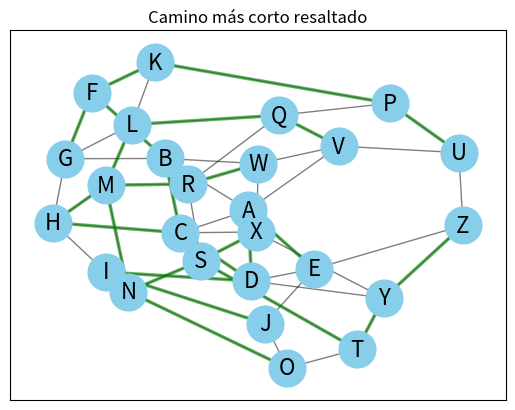

Write Python code to recreate this figure.
import heapq
import random
import matplotlib.pyplot as plt
import networkx as nx
from matplotlib.animation import FuncAnimation

def dijkstra(graph, start):
    priority_queue = [(0, start)]
    shortest_paths = {vertex: float('inf') for vertex in graph}
    shortest_paths[start] = 0
    predecessors = {vertex: None for vertex in graph}
    states = []

    while priority_queue:
        current_cost, current_vertex = heapq.heappop(priority_queue)
        states.append((current_vertex, shortest_paths.copy(), predecessors.copy()))

        for neighbor, weight in graph[current_vertex].items():
            cost = current_cost + weight
            if cost < shortest_paths[neighbor]:
                shortest_paths[neighbor] = cost
                predecessors[neighbor] = current_vertex
                heapq.heappush(priority_queue, (cost, neighbor))
                states.append((neighbor, shortest_paths.copy(), predecessors.copy()))

    return shortest_paths, predecessors, states

def create_random_graph(num_vertices, num_edges):
    graph = {i: {} for i in range(num_vertices)}
    for _ in range(num_edges):
        u = random.randint(0, num_vertices - 1)
        v = random.randint(0, num_vertices - 1)
        if u != v:
            weight = random.randint(1, 10)
            graph[u][v] = weight
            graph[v][u] = weight
    return graph

def update_graph(num, G, pos, states, ax):
    ax.clear()  # Limpiar el gráfico
    nx.draw_networkx_nodes(G, pos, ax=ax, node_color='skyblue', node_size=700)
    nx.draw_networkx_edges(G, pos, ax=ax, width=1.0, alpha=0.5, edge_color='black')
    
    current_vertex, current_shortest_paths, current_predecessors = states[num]
    
    # Dibujar los bordes del camino más corto
    for vertex in current_shortest_paths:
        if current_predecessors[vertex] is not None:
            nx.draw_networkx_edges(G, pos, edgelist=[(vertex, current_predecessors[vertex])], width=2.5, alpha=0.6, edge_color='r', ax=ax)

    # Dibujar etiquetas de los nodos
    labels = {vertex: f"{vertex}\n{current_shortest_paths[vertex]}" for vertex in current_shortest_paths}
    nx.draw_networkx_labels(G, pos, labels=labels, font_size=16, font_color='black', ax=ax)
    
    ax.set_title(f"Paso {num + 1}: Visitando nodo {current_vertex}")

def highlight_shortest_path(G, pos, predecessors, ax):
    ax.clear()
    nx.draw_networkx_nodes(G, pos, ax=ax, node_color='skyblue', node_size=700)
    nx.draw_networkx_edges(G, pos, ax=ax, width=1.0, alpha=0.5, edge_color='black')

    # Resaltar los bordes del camino más corto
    shortest_path_edges = [(vertex, predecessors[vertex]) for vertex in predecessors if predecessors[vertex] is not None]
    nx.draw_networkx_edges(G, pos, edgelist=shortest_path_edges, width=2.5, alpha=0.6, edge_color='g', ax=ax)

    # Dibujar etiquetas finales de los nodos
    final_labels = {vertex: vertex for vertex in predecessors}
    nx.draw_networkx_labels(G, pos, labels=final_labels, font_size=16, font_color='black', ax=ax)
    ax.set_title("Camino más corto resaltado")

# Definir el grafo
graph = {
    'A': {'B': 8, 'C': 6, 'D': 2, 'E': 7},
    'B': {'A': 8, 'C': 1, 'F': 4, 'G': 9},
    'C': {'A': 6, 'B': 1, 'D': 3, 'H': 2},
    'D': {'A': 2, 'C': 3, 'E': 5, 'I': 4},
    'E': {'A': 7, 'D': 5, 'J': 8},
    'F': {'B': 4, 'G': 2, 'K': 6},
    'G': {'B': 9, 'F': 2, 'H': 7, 'L': 5},
    'H': {'C': 2, 'G': 7, 'I': 9, 'M': 3},
    'I': {'D': 4, 'H': 9, 'J': 2, 'N': 7},
    'J': {'E': 8, 'I': 2, 'O': 6},
    'K': {'F': 6, 'L': 3, 'P': 1},
    'L': {'G': 5, 'K': 3, 'M': 7, 'Q': 4},
    'M': {'H': 3, 'L': 7, 'N': 2, 'R': 9},
    'N': {'I': 7, 'M': 2, 'O': 1, 'S': 5},
    'O': {'J': 6, 'N': 1, 'T': 8},
    'P': {'K': 1, 'Q': 6, 'U': 7},
    'Q': {'L': 4, 'P': 6, 'R': 3, 'V': 5},
    'R': {'M': 9, 'Q': 3, 'S': 4, 'W': 2},
    'S': {'N': 5, 'R': 4, 'T': 1, 'X': 7},
    'T': {'O': 8, 'S': 1, 'Y': 6},
    'U': {'P': 7, 'V': 3, 'Z': 5},
    'V': {'Q': 5, 'U': 3, 'W': 8, 'A': 2},
    'W': {'R': 2, 'V': 8, 'X': 4, 'B': 9},
    'X': {'S': 7, 'W': 4, 'Y': 1, 'C': 6},
    'Y': {'T': 6, 'X': 1, 'Z': 3, 'D': 5},
    'Z': {'U': 5, 'Y': 3, 'E': 2}
}

# Ejecutar el algoritmo de Dijkstra
shortest_paths, predecessors, states = dijkstra(graph, 'A')

# Crear el grafo para visualización
G = nx.Graph()
for vertex in graph:
    for neighbor, weight in graph[vertex].items():
        G.add_edge(vertex, neighbor, weight=weight)

pos = nx.spring_layout(G)
fig, ax = plt.subplots()

# Crear la animación
ani = FuncAnimation(fig, update_graph, frames=len(states), fargs=(G, pos, states, ax), interval=1000, repeat=False)

# Guardar la animación como video
try:
    ani.save('dijkstra_animation.mp4', writer='ffmpeg', fps=1)
    print("Animación guardada como 'dijkstra_animation.mp4'.")
except Exception as e:
    print(f"Error al guardar la animación: {e}")

# Resaltar el camino más corto
highlight_shortest_path(G, pos, predecessors, ax)
plt.show()
